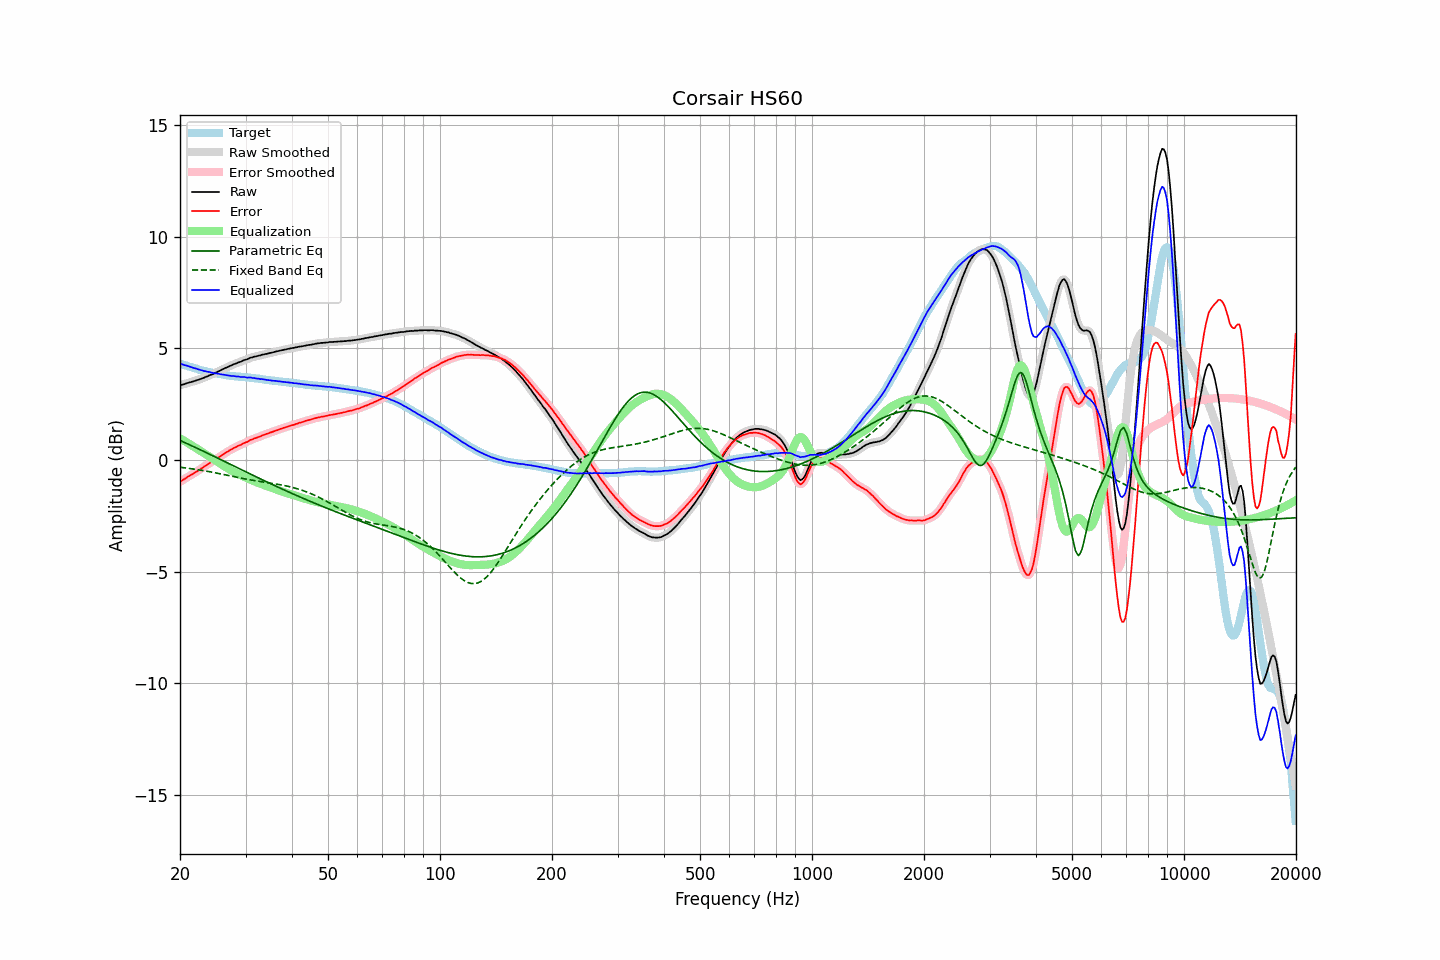

The table this chart was drawn from, first rows:
frequency, raw, error, smoothed, error_smoothed, equalization, parametric_eq, fixed_band_eq, equalized_raw, equalized_smoothed, target
20.00, 3.34, -0.98, 3.34, -0.98, 0.97, 0.87, -0.33, 4.32, 4.31, 4.32
20.20, 3.36, -0.93, 3.36, -0.93, 0.93, 0.84, -0.34, 4.29, 4.29, 4.30
20.40, 3.38, -0.88, 3.38, -0.89, 0.89, 0.81, -0.34, 4.27, 4.27, 4.27
20.61, 3.40, -0.84, 3.40, -0.84, 0.84, 0.78, -0.35, 4.24, 4.25, 4.25
20.81, 3.43, -0.79, 3.43, -0.79, 0.80, 0.74, -0.36, 4.23, 4.23, 4.23
21.02, 3.45, -0.74, 3.45, -0.75, 0.75, 0.71, -0.37, 4.20, 4.20, 4.19
21.23, 3.47, -0.70, 3.47, -0.70, 0.71, 0.68, -0.38, 4.18, 4.18, 4.17
21.44, 3.49, -0.66, 3.49, -0.66, 0.66, 0.64, -0.39, 4.16, 4.15, 4.15
21.66, 3.51, -0.62, 3.51, -0.62, 0.62, 0.61, -0.40, 4.13, 4.13, 4.13
21.87, 3.53, -0.58, 3.54, -0.58, 0.58, 0.58, -0.41, 4.11, 4.11, 4.11
22.09, 3.56, -0.53, 3.56, -0.54, 0.53, 0.54, -0.42, 4.09, 4.09, 4.09
22.31, 3.58, -0.49, 3.58, -0.49, 0.49, 0.51, -0.43, 4.07, 4.07, 4.07
22.54, 3.60, -0.44, 3.61, -0.44, 0.44, 0.48, -0.45, 4.04, 4.05, 4.04
22.76, 3.63, -0.39, 3.63, -0.39, 0.39, 0.44, -0.46, 4.02, 4.02, 4.02
22.99, 3.66, -0.34, 3.66, -0.34, 0.35, 0.41, -0.47, 4.01, 4.00, 4.00
23.22, 3.68, -0.30, 3.69, -0.30, 0.30, 0.37, -0.48, 3.98, 3.98, 3.98
23.45, 3.72, -0.25, 3.72, -0.25, 0.25, 0.34, -0.49, 3.97, 3.97, 3.97
23.69, 3.74, -0.21, 3.75, -0.20, 0.21, 0.31, -0.51, 3.95, 3.95, 3.95
23.92, 3.78, -0.16, 3.78, -0.16, 0.16, 0.27, -0.52, 3.94, 3.94, 3.94
24.16, 3.81, -0.11, 3.81, -0.12, 0.12, 0.24, -0.53, 3.93, 3.92, 3.92
24.40, 3.83, -0.08, 3.84, -0.07, 0.07, 0.20, -0.55, 3.90, 3.91, 3.91
24.65, 3.86, -0.04, 3.86, -0.03, 0.03, 0.17, -0.56, 3.89, 3.89, 3.90
24.89, 3.90, 0.02, 3.90, 0.02, -0.02, 0.13, -0.58, 3.88, 3.88, 3.88
25.14, 3.93, 0.07, 3.93, 0.07, -0.07, 0.10, -0.59, 3.87, 3.87, 3.87
25.39, 3.97, 0.12, 3.97, 0.11, -0.11, 0.06, -0.60, 3.86, 3.86, 3.86
25.65, 4.00, 0.16, 4.00, 0.16, -0.16, 0.03, -0.62, 3.84, 3.84, 3.85
25.91, 4.04, 0.21, 4.04, 0.21, -0.21, -0.01, -0.63, 3.83, 3.83, 3.83
26.16, 4.07, 0.25, 4.07, 0.25, -0.25, -0.04, -0.65, 3.82, 3.82, 3.82
26.43, 4.11, 0.31, 4.11, 0.30, -0.30, -0.08, -0.66, 3.81, 3.81, 3.80
26.69, 4.14, 0.35, 4.14, 0.35, -0.35, -0.11, -0.68, 3.79, 3.80, 3.79
26.96, 4.17, 0.39, 4.17, 0.39, -0.39, -0.15, -0.70, 3.78, 3.78, 3.78
27.23, 4.21, 0.44, 4.21, 0.43, -0.43, -0.18, -0.71, 3.78, 3.77, 3.77
27.50, 4.23, 0.47, 4.24, 0.48, -0.47, -0.22, -0.73, 3.76, 3.76, 3.76
27.77, 4.27, 0.51, 4.27, 0.51, -0.51, -0.25, -0.74, 3.76, 3.76, 3.76
28.05, 4.30, 0.55, 4.30, 0.55, -0.55, -0.29, -0.76, 3.75, 3.75, 3.75
28.33, 4.32, 0.58, 4.33, 0.59, -0.59, -0.32, -0.77, 3.74, 3.74, 3.74
28.62, 4.36, 0.62, 4.35, 0.62, -0.62, -0.36, -0.79, 3.74, 3.73, 3.74
28.90, 4.38, 0.66, 4.38, 0.65, -0.66, -0.39, -0.80, 3.73, 3.73, 3.73
29.19, 4.40, 0.68, 4.41, 0.69, -0.69, -0.43, -0.82, 3.71, 3.72, 3.72
29.48, 4.44, 0.73, 4.44, 0.72, -0.72, -0.46, -0.83, 3.72, 3.71, 3.71
29.78, 4.47, 0.76, 4.47, 0.76, -0.76, -0.50, -0.84, 3.71, 3.71, 3.71
30.08, 4.49, 0.79, 4.49, 0.79, -0.79, -0.53, -0.86, 3.70, 3.70, 3.70
30.38, 4.51, 0.81, 4.52, 0.82, -0.83, -0.57, -0.87, 3.69, 3.69, 3.70
30.68, 4.55, 0.86, 4.55, 0.86, -0.86, -0.60, -0.88, 3.69, 3.69, 3.69
30.99, 4.58, 0.90, 4.58, 0.89, -0.89, -0.64, -0.90, 3.69, 3.69, 3.68
31.30, 4.59, 0.92, 4.60, 0.93, -0.92, -0.67, -0.91, 3.67, 3.68, 3.68
31.61, 4.62, 0.96, 4.62, 0.95, -0.95, -0.71, -0.92, 3.67, 3.67, 3.66
31.93, 4.63, 0.98, 4.63, 0.98, -0.98, -0.74, -0.93, 3.65, 3.66, 3.65
32.24, 4.65, 1.00, 4.65, 1.00, -1.01, -0.78, -0.94, 3.64, 3.64, 3.65
32.57, 4.67, 1.03, 4.67, 1.03, -1.04, -0.81, -0.96, 3.64, 3.63, 3.64
32.89, 4.68, 1.05, 4.69, 1.06, -1.06, -0.85, -0.97, 3.62, 3.63, 3.63
33.22, 4.71, 1.10, 4.71, 1.09, -1.09, -0.88, -0.98, 3.62, 3.62, 3.62
33.55, 4.72, 1.12, 4.72, 1.12, -1.12, -0.91, -0.99, 3.61, 3.61, 3.60
33.89, 4.74, 1.15, 4.74, 1.15, -1.14, -0.95, -1.00, 3.60, 3.60, 3.59
34.23, 4.75, 1.17, 4.75, 1.17, -1.17, -0.98, -1.01, 3.58, 3.58, 3.58
34.57, 4.77, 1.19, 4.77, 1.20, -1.20, -1.02, -1.02, 3.57, 3.57, 3.58
34.92, 4.79, 1.22, 4.79, 1.22, -1.22, -1.05, -1.03, 3.57, 3.56, 3.57
35.27, 4.80, 1.25, 4.80, 1.25, -1.25, -1.08, -1.04, 3.55, 3.56, 3.55
35.62, 4.82, 1.27, 4.82, 1.27, -1.27, -1.12, -1.06, 3.55, 3.55, 3.55
35.97, 4.84, 1.30, 4.84, 1.30, -1.30, -1.15, -1.07, 3.54, 3.54, 3.54
... 635 more rows
